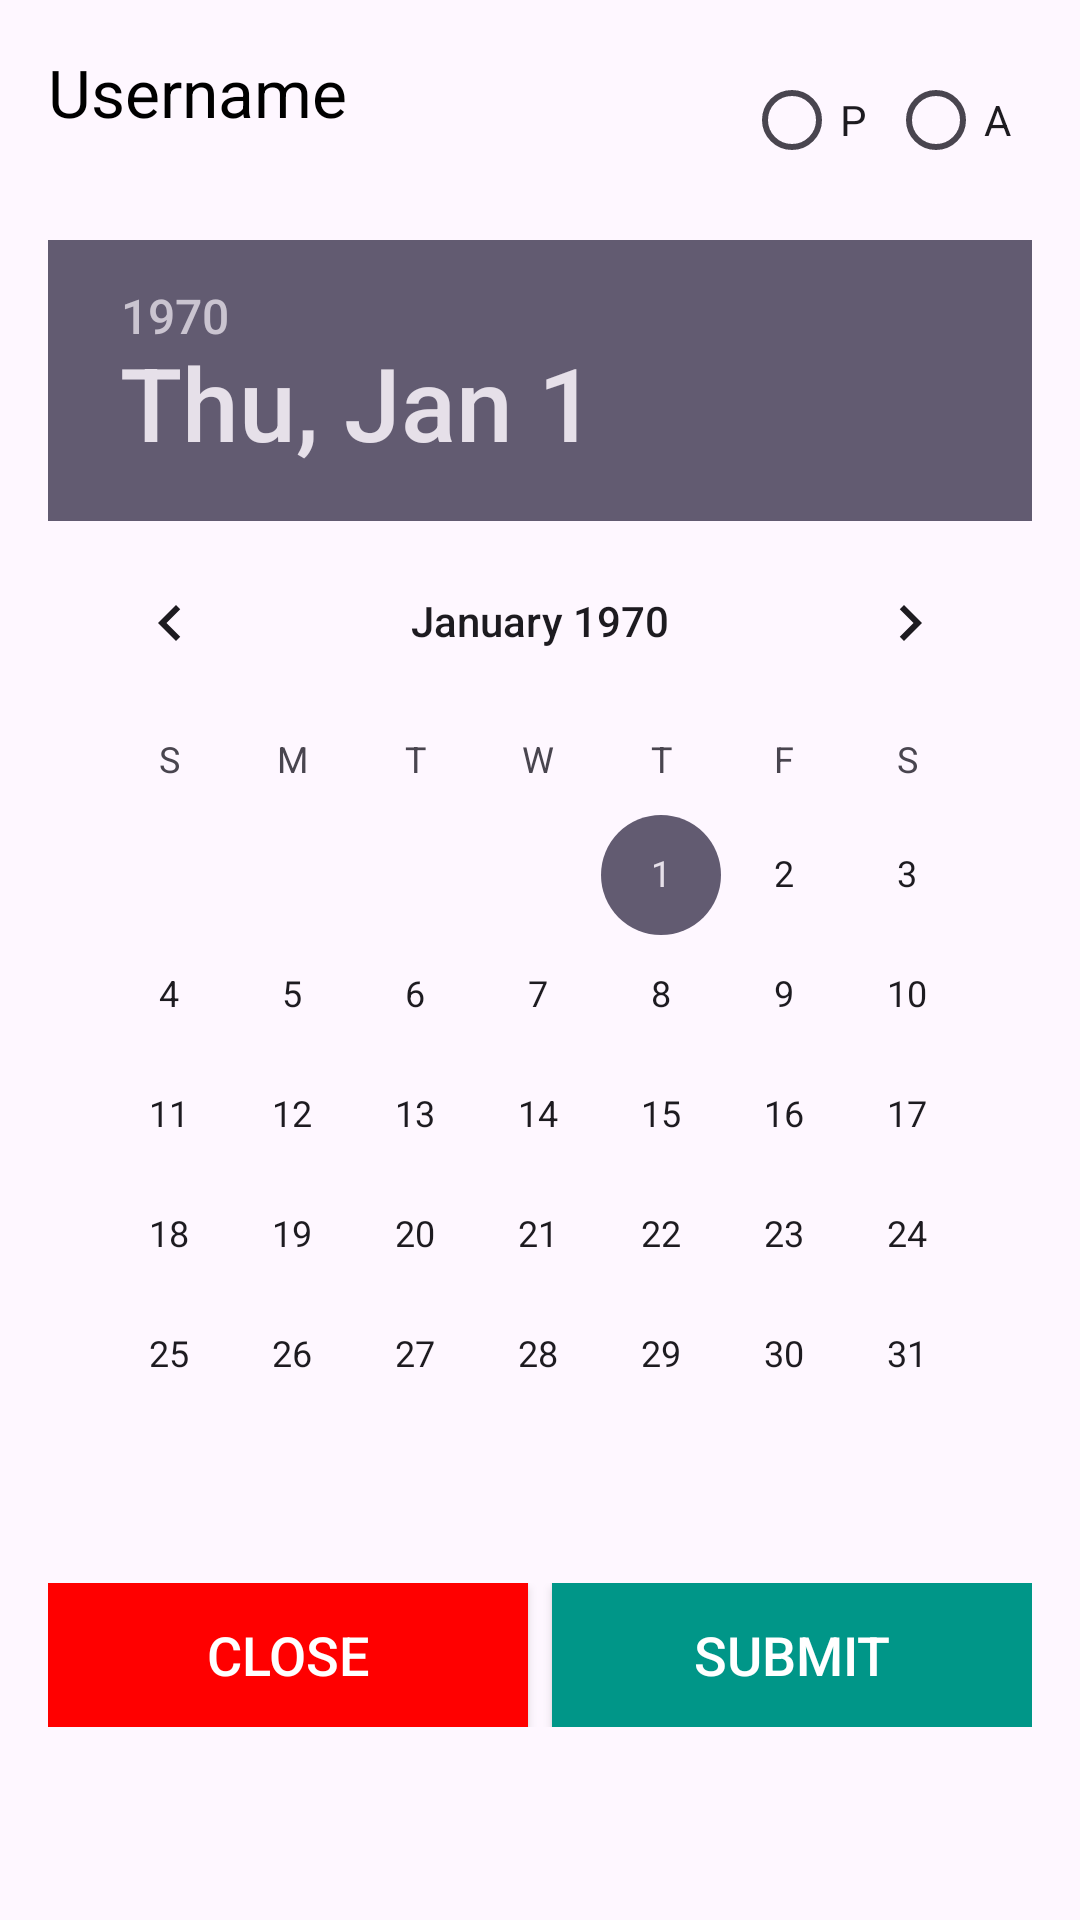

Layout XML and referenced resources for this Android screen:
<!-- AndroidManifest.xml: application theme Theme.Gestion_des_etudiants -->
<!-- res/layout/popup_layout.xml -->
<?xml version="1.0" encoding="utf-8"?>
<LinearLayout
    xmlns:android="http://schemas.android.com/apk/res/android"
    android:layout_width="match_parent"
    android:layout_height="match_parent"
    android:orientation="vertical"
    android:padding="16dp">

    
    <LinearLayout
        android:layout_width="match_parent"
        android:layout_height="wrap_content"
        android:orientation="horizontal">

        
        <TextView
            android:id="@+id/popupUsername"
            android:layout_width="0dp"
            android:layout_height="wrap_content"
            android:layout_weight="1"
            android:text="Username"
            android:textColor="#000000"
            android:textSize="22sp" />

        
        <RadioGroup
            android:id="@+id/radioGroupPA"
            android:layout_width="wrap_content"
            android:layout_height="wrap_content"
            android:orientation="horizontal">

            <RadioButton
                android:id="@+id/radioButtonP"
                android:layout_width="wrap_content"
                android:layout_height="wrap_content"
                android:text="P" />

            <RadioButton
                android:id="@+id/radioButtonA"
                android:layout_width="wrap_content"
                android:layout_height="wrap_content"
                android:text="A" />
        </RadioGroup>
    </LinearLayout>

    
    <DatePicker
        android:id="@+id/datePicker"
        android:layout_width="wrap_content"
        android:layout_height="wrap_content"
        android:layout_marginTop="16dp" />

    
    <LinearLayout
        android:layout_width="match_parent"
        android:layout_height="wrap_content"
        android:orientation="horizontal"
        android:layout_marginTop="16dp">

        
        <Button
            android:id="@+id/closeButton"
            android:layout_width="0dp"
            android:layout_height="wrap_content"
            android:layout_weight="1"
            android:background="#FF0000"
            android:text="Close"
            android:textColor="#FFFFFF"
            android:textSize="18sp" />

        
        <Button
            android:id="@+id/submitButton"
            android:layout_width="0dp"
            android:layout_height="wrap_content"
            android:layout_weight="1"
            android:layout_marginStart="8dp"
            android:background="#009688"
            android:text="Submit"
            android:textColor="#FFFFFF"
            android:textSize="18sp" />
    </LinearLayout>
</LinearLayout>
<!-- resources referenced by this layout -->
<resources>
  <style name="Theme.Gestion_des_etudiants" parent="Base.Theme.Gestion_des_etudiants" />
  <style name="Base.Theme.Gestion_des_etudiants" parent="Theme.Material3.DayNight.NoActionBar">
          
          
      </style>
</resources>
